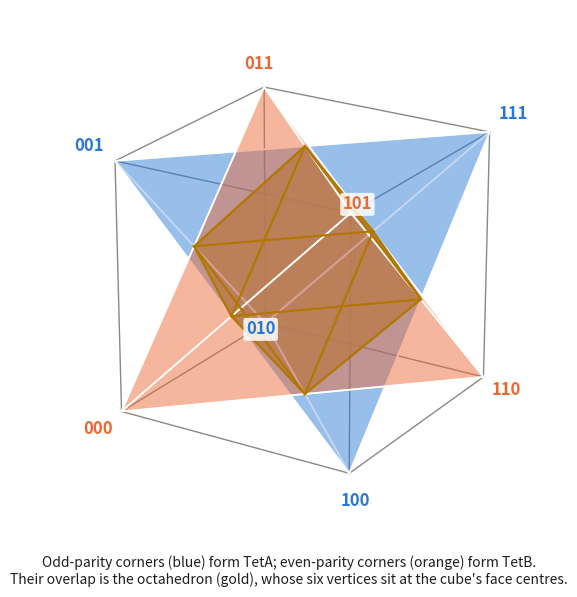
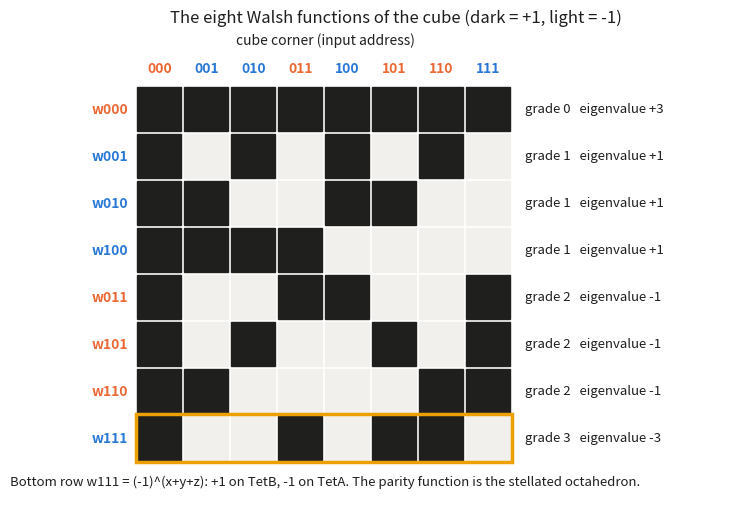

Write the Python code that produced these figures, in order.
"""Figures for 'The Universe Is Pixelated'. Run: python make_figures.py"""
import numpy as np, matplotlib
matplotlib.use("Agg")
import matplotlib.pyplot as plt
from mpl_toolkits.mplot3d.art3d import Poly3DCollection

BLUE, ORANGE, GOLD, INK, MUTED = "#2a78d6", "#eb6834", "#eda100", "#1f1f1e", "#8a8984"
pc = lambda v: bin(v).count("1")
# Paper IX convention: bit = 1 -> +1, bit = 0 -> -1; address bits (x, y, z)
def coord(v): return np.array([1 if (v >> (2 - i)) & 1 else -1 for i in range(3)], float)
A = [v for v in range(8) if pc(v) % 2 == 1]   # TetA {1,2,4,7}
B = [v for v in range(8) if pc(v) % 2 == 0]   # TetB {0,3,5,6}

# ---------- Figure 1: stellated octahedron in the cube ----------
fig = plt.figure(figsize=(7, 7)); ax = fig.add_subplot(111, projection="3d")
for a in range(8):
    for b in range(a + 1, 8):
        if pc(a ^ b) == 1:
            p, q = coord(a), coord(b); ax.plot(*zip(p, q), color=MUTED, lw=1.0)
def tet_faces(vs):
    P = [coord(v) for v in vs]
    return [[P[i] for i in range(4) if i != k] for k in range(4)]
for vs, col in ((A, BLUE), (B, ORANGE)):
    ax.add_collection3d(Poly3DCollection(tet_faces(vs), facecolor=col, edgecolor="white", lw=1.2, alpha=0.28))
octa = [np.array(v, float) for v in [(1,0,0),(-1,0,0),(0,1,0),(0,-1,0),(0,0,1),(0,0,-1)]]
of = []
for sx in (1,-1):
    for sy in (1,-1):
        for sz in (1,-1):
            of.append([np.array([sx,0,0.]), np.array([0,sy,0.]), np.array([0,0,sz*1.])])
ax.add_collection3d(Poly3DCollection(of, facecolor=GOLD, edgecolor=GOLD, lw=0.6, alpha=0.55))
for i,p in enumerate(octa):
    for q in octa[i+1:]:
        if abs(p@q) < 1e-9: ax.plot(*zip(p, q), color="#b07800", lw=1.6, zorder=10)
for v in range(8):
    p = coord(v) * 1.13
    ax.text(*p, format(v, "03b"), color=BLUE if v in A else ORANGE, fontsize=12, ha="center", va="center", weight="bold",
            bbox=dict(boxstyle="round,pad=0.15", fc="white", ec="none", alpha=0.85), zorder=20)
ax.set_box_aspect((1,1,1)); ax.set_axis_off(); ax.view_init(elev=22, azim=-58)
ax.set_xlim(-1.2,1.2); ax.set_ylim(-1.2,1.2); ax.set_zlim(-1.2,1.2)
fig.text(0.5, 0.06, "Odd-parity corners (blue) form TetA; even-parity corners (orange) form TetB.\nTheir overlap is the octahedron (gold), whose six vertices sit at the cube's face centres.",
         ha="center", fontsize=10, color=INK)
fig.savefig("stellated_octahedron_in_cube.png", dpi=160, bbox_inches="tight", facecolor="white"); plt.close(fig)

# ---------- Figure 2: the cube's Walsh-Hadamard spectrum ----------
H = np.array([[(-1) ** pc(a & x) for x in range(8)] for a in range(8)])
order = [0, 1, 2, 4, 3, 5, 6, 7]          # rows sorted by grade (number of 1s)
fig, ax = plt.subplots(figsize=(8.6, 6.4))
for r, a in enumerate(order):
    for c in range(8):
        val = H[a, c]
        ax.add_patch(plt.Rectangle((c, 7 - r), 0.94, 0.94, color=INK if val > 0 else "#f1f0ec"))
for c in range(8):
    ax.text(c + 0.47, 8.25, format(c, "03b"), ha="center", fontsize=10, color=BLUE if c in A else ORANGE, weight="bold")
ax.text(4, 8.85, "cube corner (input address)", ha="center", fontsize=10, color=INK)
eig = {0: 3, 1: 1, 2: -1, 3: -3}
for r, a in enumerate(order):
    col = BLUE if a in A else ORANGE
    ax.text(-0.2, 7 - r + 0.47, f"w{format(a,'03b')}", ha="right", va="center", fontsize=10, color=col, weight="bold")
    ax.text(8.25, 7 - r + 0.47, f"grade {pc(a)}   eigenvalue {eig[pc(a)]:+d}", va="center", fontsize=9.5, color=INK)
ax.add_patch(plt.Rectangle((-0.04, -0.04), 8.02, 1.02, fill=False, ec=GOLD, lw=2.5))
ax.text(4, -0.55, "Bottom row w111 = (-1)^(x+y+z): +1 on TetB, -1 on TetA. The parity function is the stellated octahedron.",
        ha="center", fontsize=9.5, color=INK)
ax.set_xlim(-1.6, 12.6); ax.set_ylim(-0.9, 9.2); ax.set_aspect("equal"); ax.axis("off")
ax.set_title("The eight Walsh functions of the cube (dark = +1, light = -1)", fontsize=12, color=INK, pad=4)
fig.savefig("cube_walsh_spectrum.png", dpi=160, bbox_inches="tight", facecolor="white"); plt.close(fig)
print("written")
